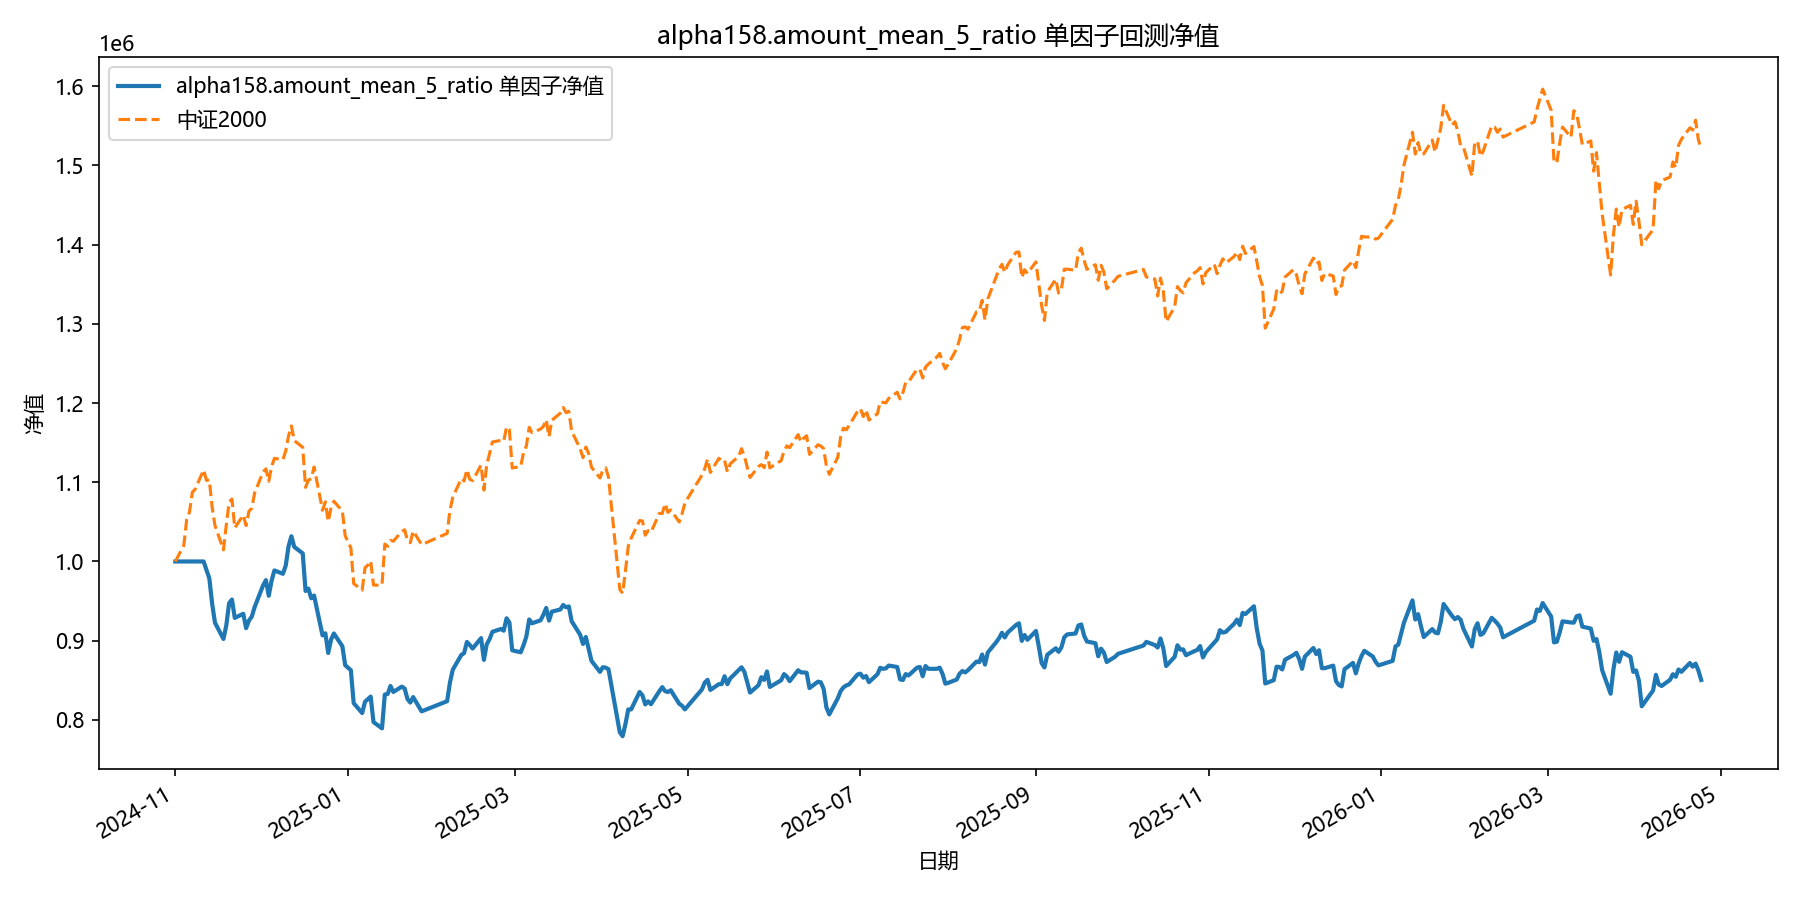

The file beside this chart, header and first rows:
date, equity
2024-11-01, 1000000
2024-11-04, 1000000
2024-11-05, 1000000
2024-11-06, 1000000
2024-11-07, 1000000
2024-11-08, 1000000
2024-11-11, 1000000
2024-11-12, 989165
2024-11-13, 978835
2024-11-14, 946799
2024-11-15, 922692
2024-11-18, 902193
2024-11-19, 919358
2024-11-20, 947422
2024-11-21, 951933
2024-11-22, 928744
2024-11-25, 933986
2024-11-26, 915788
2024-11-27, 925383
2024-11-28, 930361
2024-11-29, 942343
2024-12-02, 969870
2024-12-03, 976452
2024-12-04, 956746
2024-12-05, 975823
2024-12-06, 988688
2024-12-09, 984440
2024-12-10, 994858
2024-12-11, 1019333
2024-12-12, 1031879
2024-12-13, 1018418
2024-12-16, 1010242
2024-12-17, 962816
2024-12-18, 965789
2024-12-19, 953574
2024-12-20, 957029
2024-12-23, 906639
2024-12-24, 909311
2024-12-25, 884485
2024-12-26, 901216
2024-12-27, 909126
2024-12-30, 892971
2024-12-31, 869117
2025-01-02, 862758
2025-01-03, 821142
2025-01-06, 808703
2025-01-07, 822924
2025-01-08, 826181
2025-01-09, 829437
2025-01-10, 797291
2025-01-13, 789345
2025-01-14, 832113
2025-01-15, 832663
2025-01-16, 842852
2025-01-17, 835295
2025-01-20, 842026
2025-01-21, 839678
2025-01-22, 826463
2025-01-23, 821904
2025-01-24, 828799
... 299 more rows
